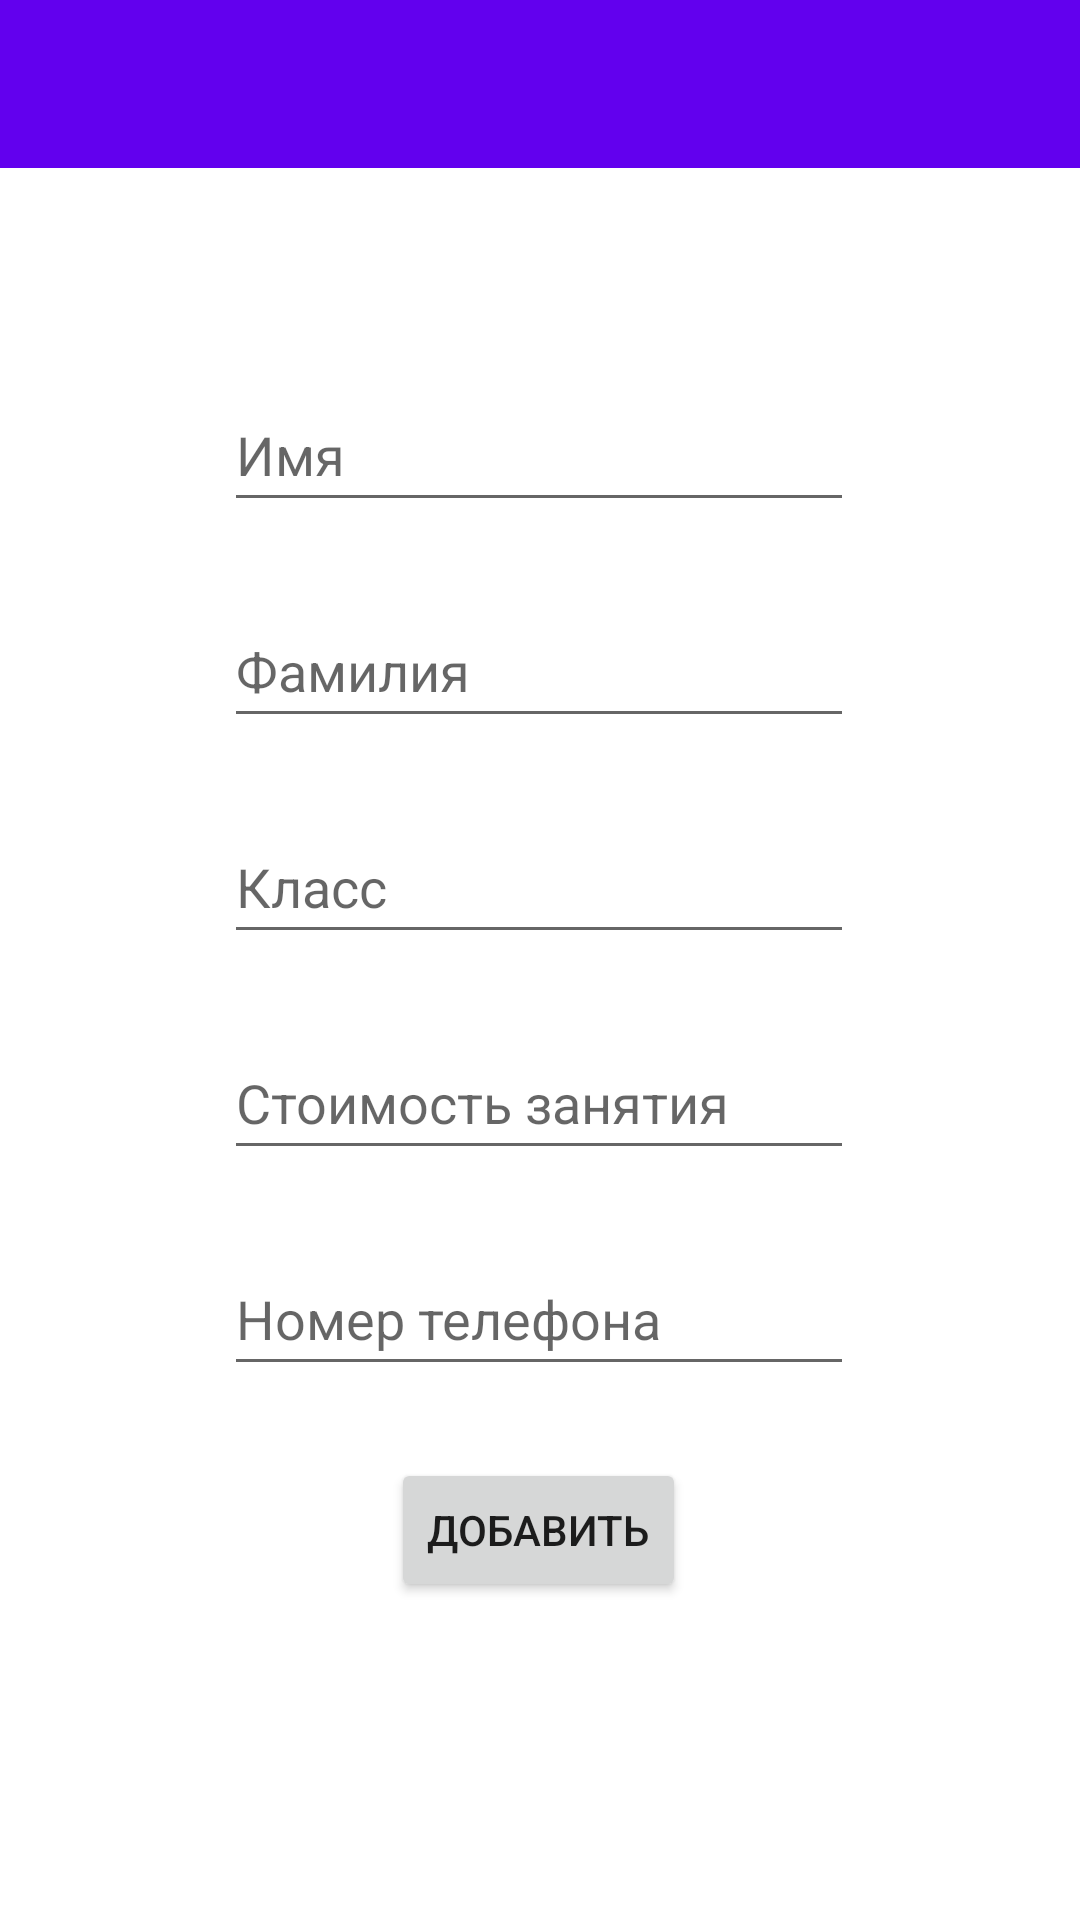

Write the Android layout XML for this screen, with the resource values it uses.
<!-- AndroidManifest.xml: application theme Theme.Tutor -->
<!-- res/layout/fragment_add_student_to_journal.xml -->
<?xml version="1.0" encoding="utf-8"?>
<androidx.constraintlayout.widget.ConstraintLayout
    xmlns:android="http://schemas.android.com/apk/res/android"
    xmlns:app="http://schemas.android.com/apk/res-auto"
    xmlns:tools="http://schemas.android.com/tools"
    android:layout_width="match_parent"
    android:layout_height="match_parent"
    tools:context=".journal.addStudentToJournal.AddStudentToJournalFragment">

    <androidx.appcompat.widget.Toolbar
        android:id="@+id/addStudentToolbar"
        android:layout_width="0dp"
        android:layout_height="wrap_content"
        android:background="?attr/colorPrimary"
        android:minHeight="?attr/actionBarSize"
        android:theme="?attr/actionBarTheme"
        app:layout_constraintEnd_toEndOf="parent"
        app:layout_constraintHorizontal_bias="0.0"
        app:layout_constraintStart_toStartOf="parent"
        app:layout_constraintTop_toTopOf="parent" />

    <EditText
        android:id="@+id/edFirstName"
        android:layout_width="wrap_content"
        android:layout_height="wrap_content"
        android:layout_marginTop="70dp"
        android:ems="10"
        android:hint="@string/name"
        android:inputType="textPersonName|textCapWords"
        android:minHeight="48dp"
        app:layout_constraintBottom_toBottomOf="parent"
        app:layout_constraintEnd_toEndOf="parent"
        app:layout_constraintHorizontal_bias="0.497"
        app:layout_constraintStart_toStartOf="parent"
        app:layout_constraintTop_toBottomOf="@+id/addStudentToolbar"
        app:layout_constraintVertical_bias="0.0" />

    <EditText
        android:id="@+id/edSecondName"
        android:layout_width="wrap_content"
        android:layout_height="wrap_content"
        android:layout_marginTop="24dp"
        android:ems="10"
        android:hint="@string/lastName"
        android:inputType="textPersonName|textCapWords"
        android:minHeight="48dp"
        app:layout_constraintBottom_toBottomOf="parent"
        app:layout_constraintEnd_toEndOf="@+id/edFirstName"
        app:layout_constraintHorizontal_bias="0.0"
        app:layout_constraintStart_toStartOf="@+id/edFirstName"
        app:layout_constraintTop_toBottomOf="@+id/edFirstName"
        app:layout_constraintVertical_bias="0.0" />

    <EditText
        android:id="@+id/edClass"
        android:layout_width="wrap_content"
        android:layout_height="wrap_content"
        android:layout_marginTop="24dp"
        android:ems="10"
        android:hint="@string/schoolClass"
        android:inputType="number"
        android:minHeight="48dp"
        app:layout_constraintBottom_toBottomOf="parent"
        app:layout_constraintEnd_toEndOf="@+id/edSecondName"
        app:layout_constraintStart_toStartOf="@+id/edSecondName"
        app:layout_constraintTop_toBottomOf="@+id/edSecondName"
        app:layout_constraintVertical_bias="0.0" />

    <EditText
        android:id="@+id/edPrice"
        android:layout_width="wrap_content"
        android:layout_height="wrap_content"
        android:layout_marginTop="24dp"
        android:ems="10"
        android:hint="@string/price"
        android:inputType="number"
        android:minHeight="48dp"
        app:layout_constraintBottom_toBottomOf="parent"
        app:layout_constraintEnd_toEndOf="@+id/edClass"
        app:layout_constraintHorizontal_bias="0.0"
        app:layout_constraintStart_toStartOf="@+id/edClass"
        app:layout_constraintTop_toBottomOf="@+id/edClass"
        app:layout_constraintVertical_bias="0.0" />

    <EditText
        android:id="@+id/edPhoneNamber"
        android:layout_width="wrap_content"
        android:layout_height="wrap_content"
        android:layout_marginTop="24dp"
        android:ems="10"
        android:hint="@string/phone"
        android:inputType="phone"
        android:minHeight="48dp"
        app:layout_constraintBottom_toBottomOf="parent"
        app:layout_constraintEnd_toEndOf="@+id/edPrice"
        app:layout_constraintStart_toStartOf="@+id/edPrice"
        app:layout_constraintTop_toBottomOf="@+id/edPrice"
        app:layout_constraintVertical_bias="0.0" />

    <Button
        android:id="@+id/btnAddToDB"
        android:layout_width="wrap_content"
        android:layout_height="wrap_content"
        android:layout_marginTop="24dp"
        android:text="@string/add"
        app:layout_constraintBottom_toBottomOf="parent"
        app:layout_constraintEnd_toEndOf="@+id/edPhoneNamber"
        app:layout_constraintHorizontal_bias="0.498"
        app:layout_constraintStart_toStartOf="@+id/edPhoneNamber"
        app:layout_constraintTop_toBottomOf="@+id/edPhoneNamber"
        app:layout_constraintVertical_bias="0.0" />
</androidx.constraintlayout.widget.ConstraintLayout>
<!-- resources referenced by this layout -->
<resources>
  <string name="add">Добавить</string>
  <string name="lastName">Фамилия</string>
  <string name="name">Имя</string>
  <string name="phone">Номер телефона</string>
  <string name="price">Стоимость занятия</string>
  <string name="schoolClass">Класс</string>
  <style name="Theme.Tutor" parent="Theme.MaterialComponents.DayNight.DarkActionBar">
          
          <item name="colorPrimary">@color/purple_500</item>
          <item name="colorPrimaryVariant">@color/purple_700</item>
          <item name="colorOnPrimary">@color/white</item>
          
          <item name="colorSecondary">@color/teal_200</item>
          <item name="colorSecondaryVariant">@color/teal_700</item>
          <item name="colorOnSecondary">@color/black</item>
          
          <item name="windowActionBar">false</item>
          <item name="windowNoTitle">true</item>
          
          <item name="windowActionModeOverlay">true</item>
          <item name="android:actionModeBackground">@color/teal_700</item>
          
          <item name="android:statusBarColor" tools:targetApi="l">?attr/colorPrimaryVariant</item>
          
      </style>
  <color name="purple_500">#FF6200EE</color>
  <color name="purple_700">#FF3700B3</color>
  <color name="white">#FFFFFFFF</color>
  <color name="teal_200">#FF03DAC5</color>
  <color name="teal_700">#FF018786</color>
  <color name="black">#FF000000</color>
</resources>
